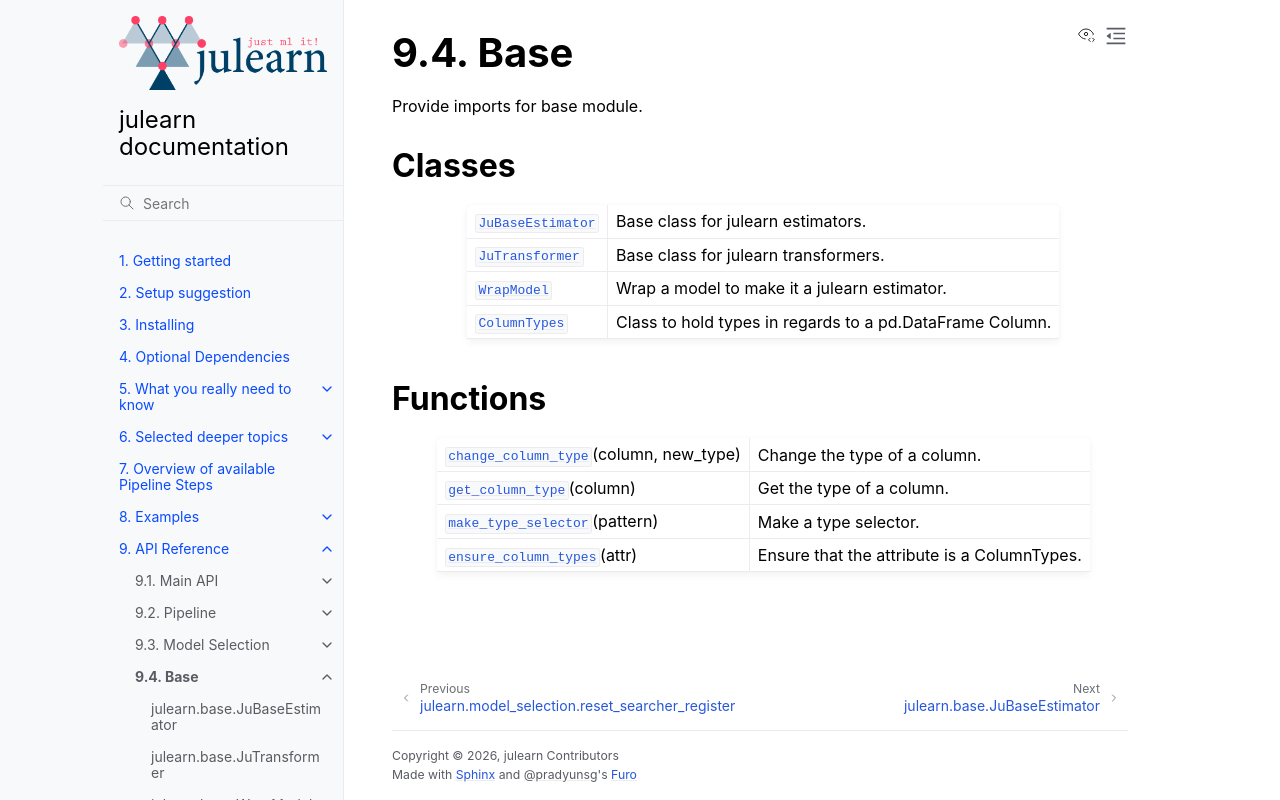

repository: juaml/julearn · page: main/api/base.html · generator: sphinx

Base
====

.. automodule:: julearn.base
   :no-members:
   :no-inherited-members:

Classes
-------

.. currentmodule:: julearn.base

.. autosummary::
   :nosignatures:
   :toctree: generated/
   :template: class.rst

    JuBaseEstimator
    JuTransformer
    WrapModel
    ColumnTypes

Functions
---------

.. currentmodule:: julearn.base

.. autosummary::
   :toctree: generated/
   :template: function.rst

    change_column_type
    get_column_type
    make_type_selector
    ensure_column_types
